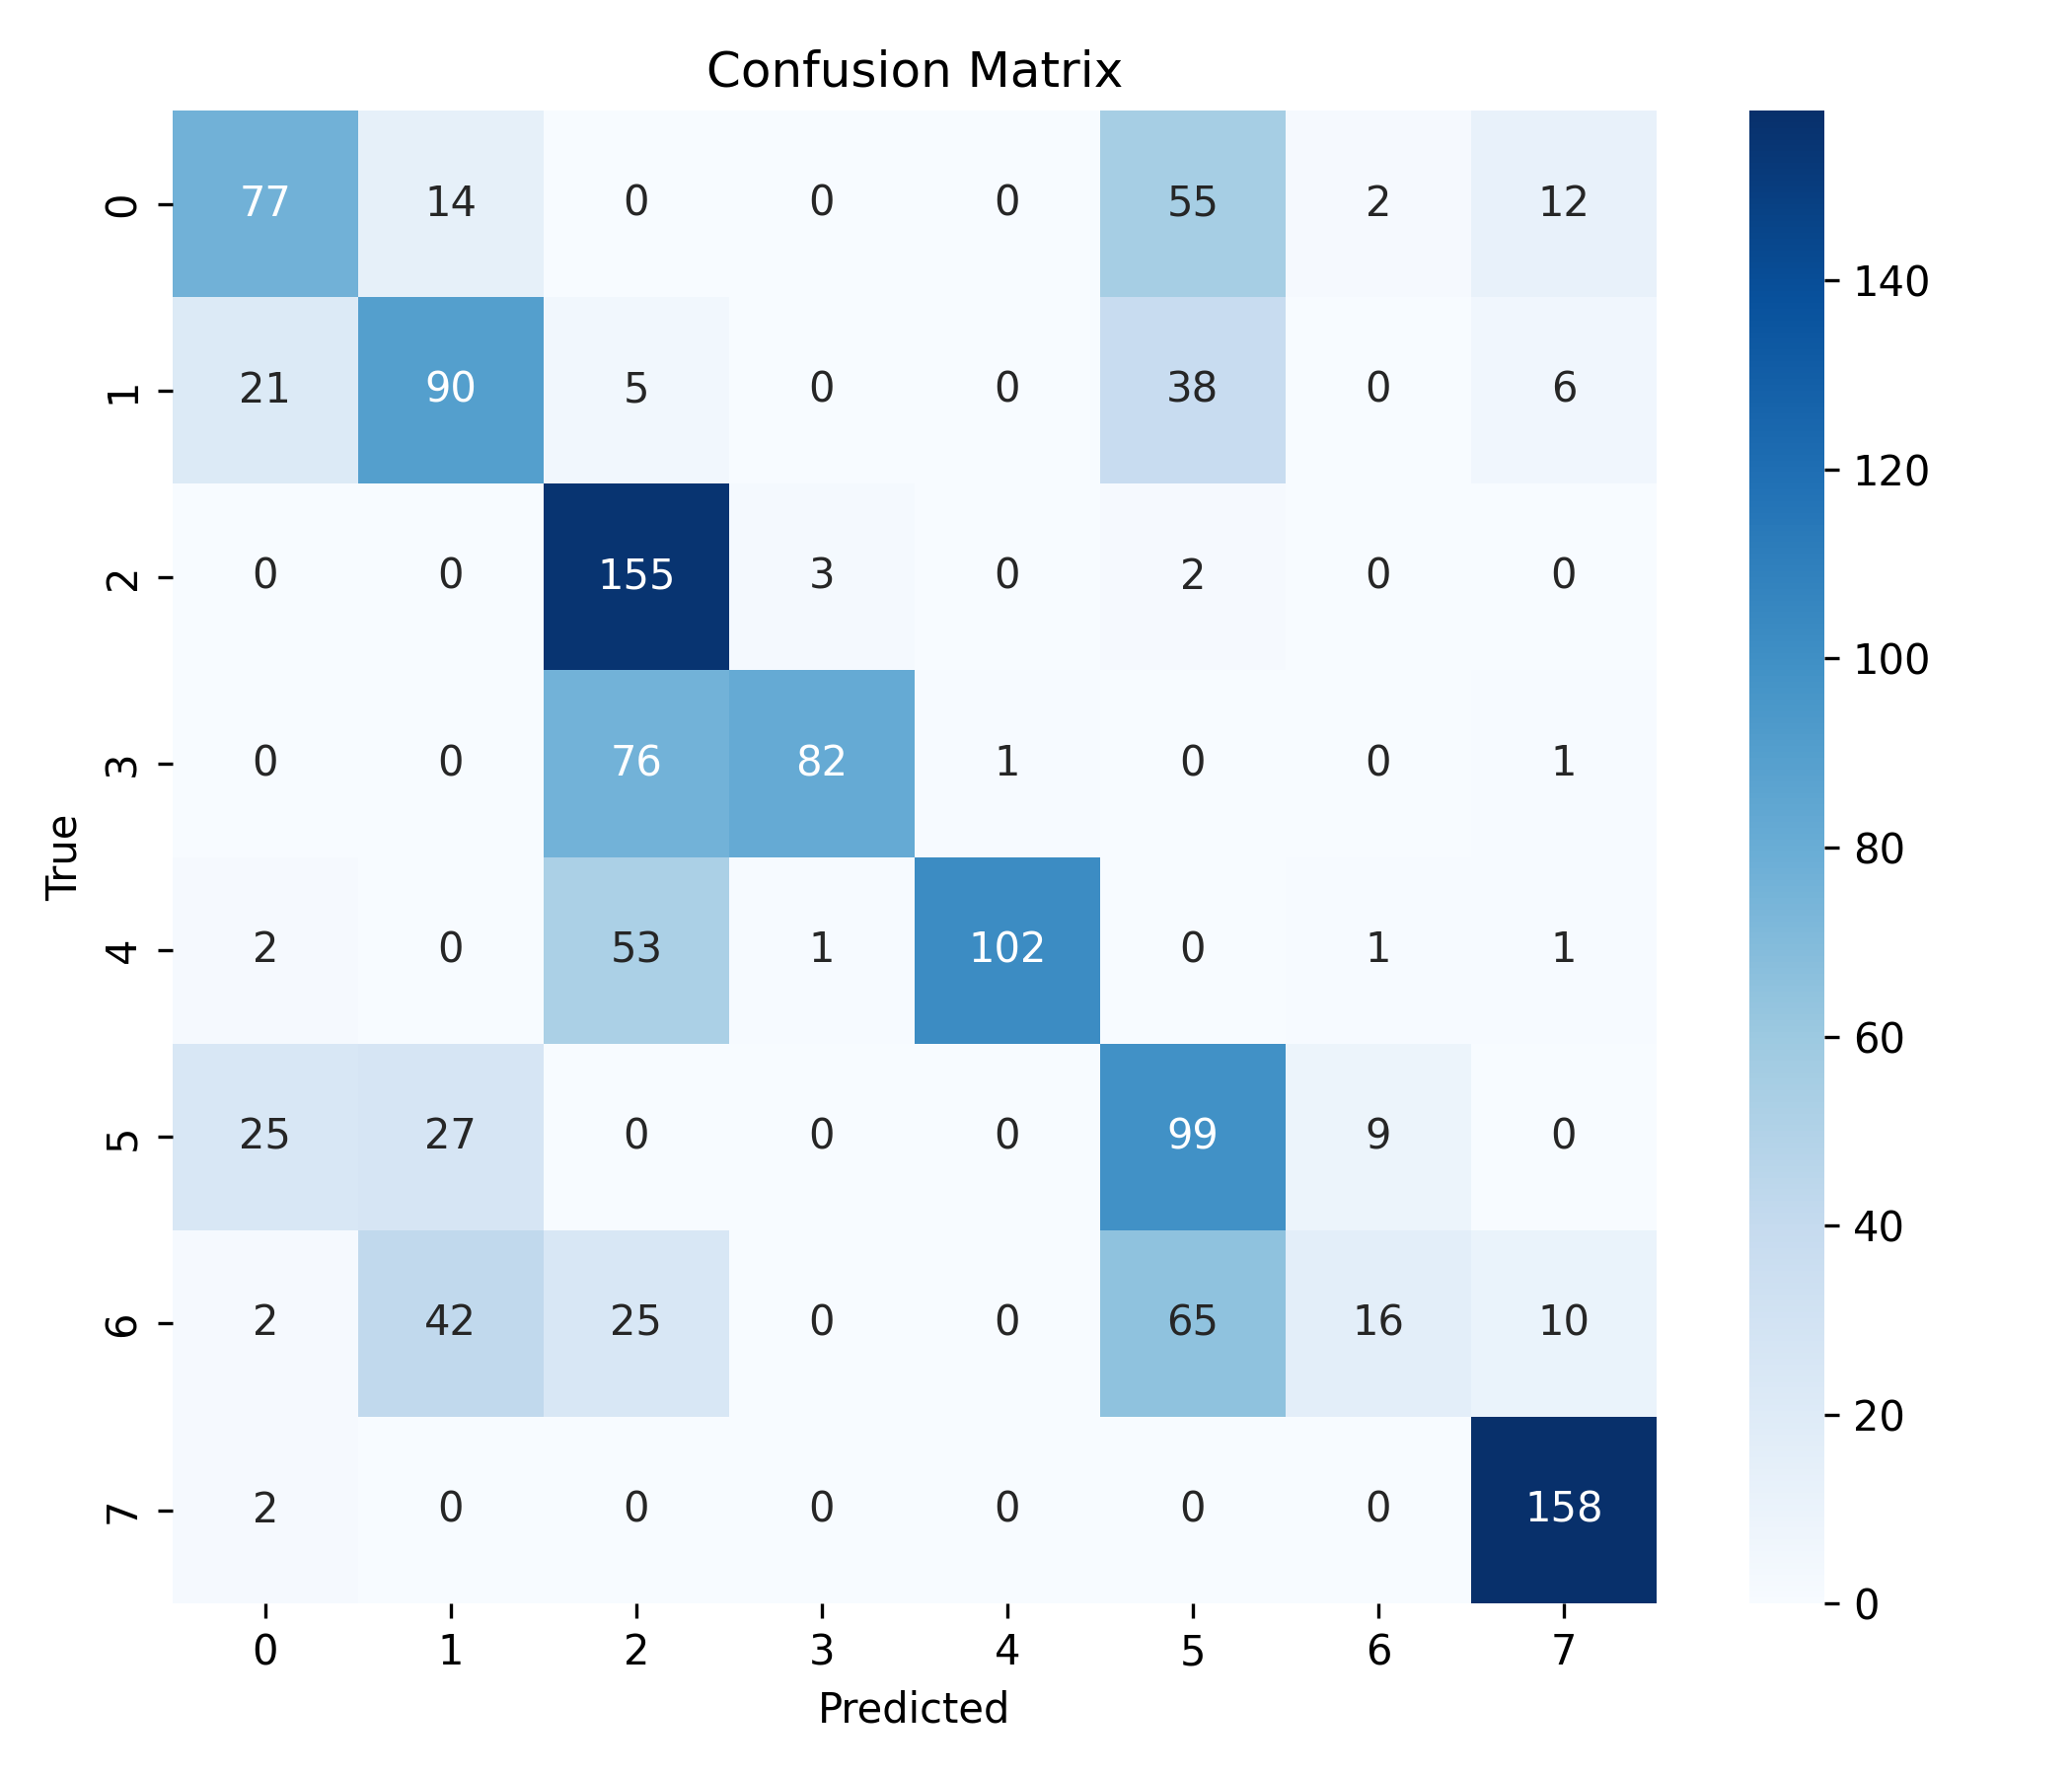

The file beside this chart, header and first rows:
, 0, 1, 2, 3, 4, 5, 6, 7
0, 77, 14, 0, 0, 0, 55, 2, 12
1, 21, 90, 5, 0, 0, 38, 0, 6
2, 0, 0, 155, 3, 0, 2, 0, 0
3, 0, 0, 76, 82, 1, 0, 0, 1
4, 2, 0, 53, 1, 102, 0, 1, 1
5, 25, 27, 0, 0, 0, 99, 9, 0
6, 2, 42, 25, 0, 0, 65, 16, 10
7, 2, 0, 0, 0, 0, 0, 0, 158
